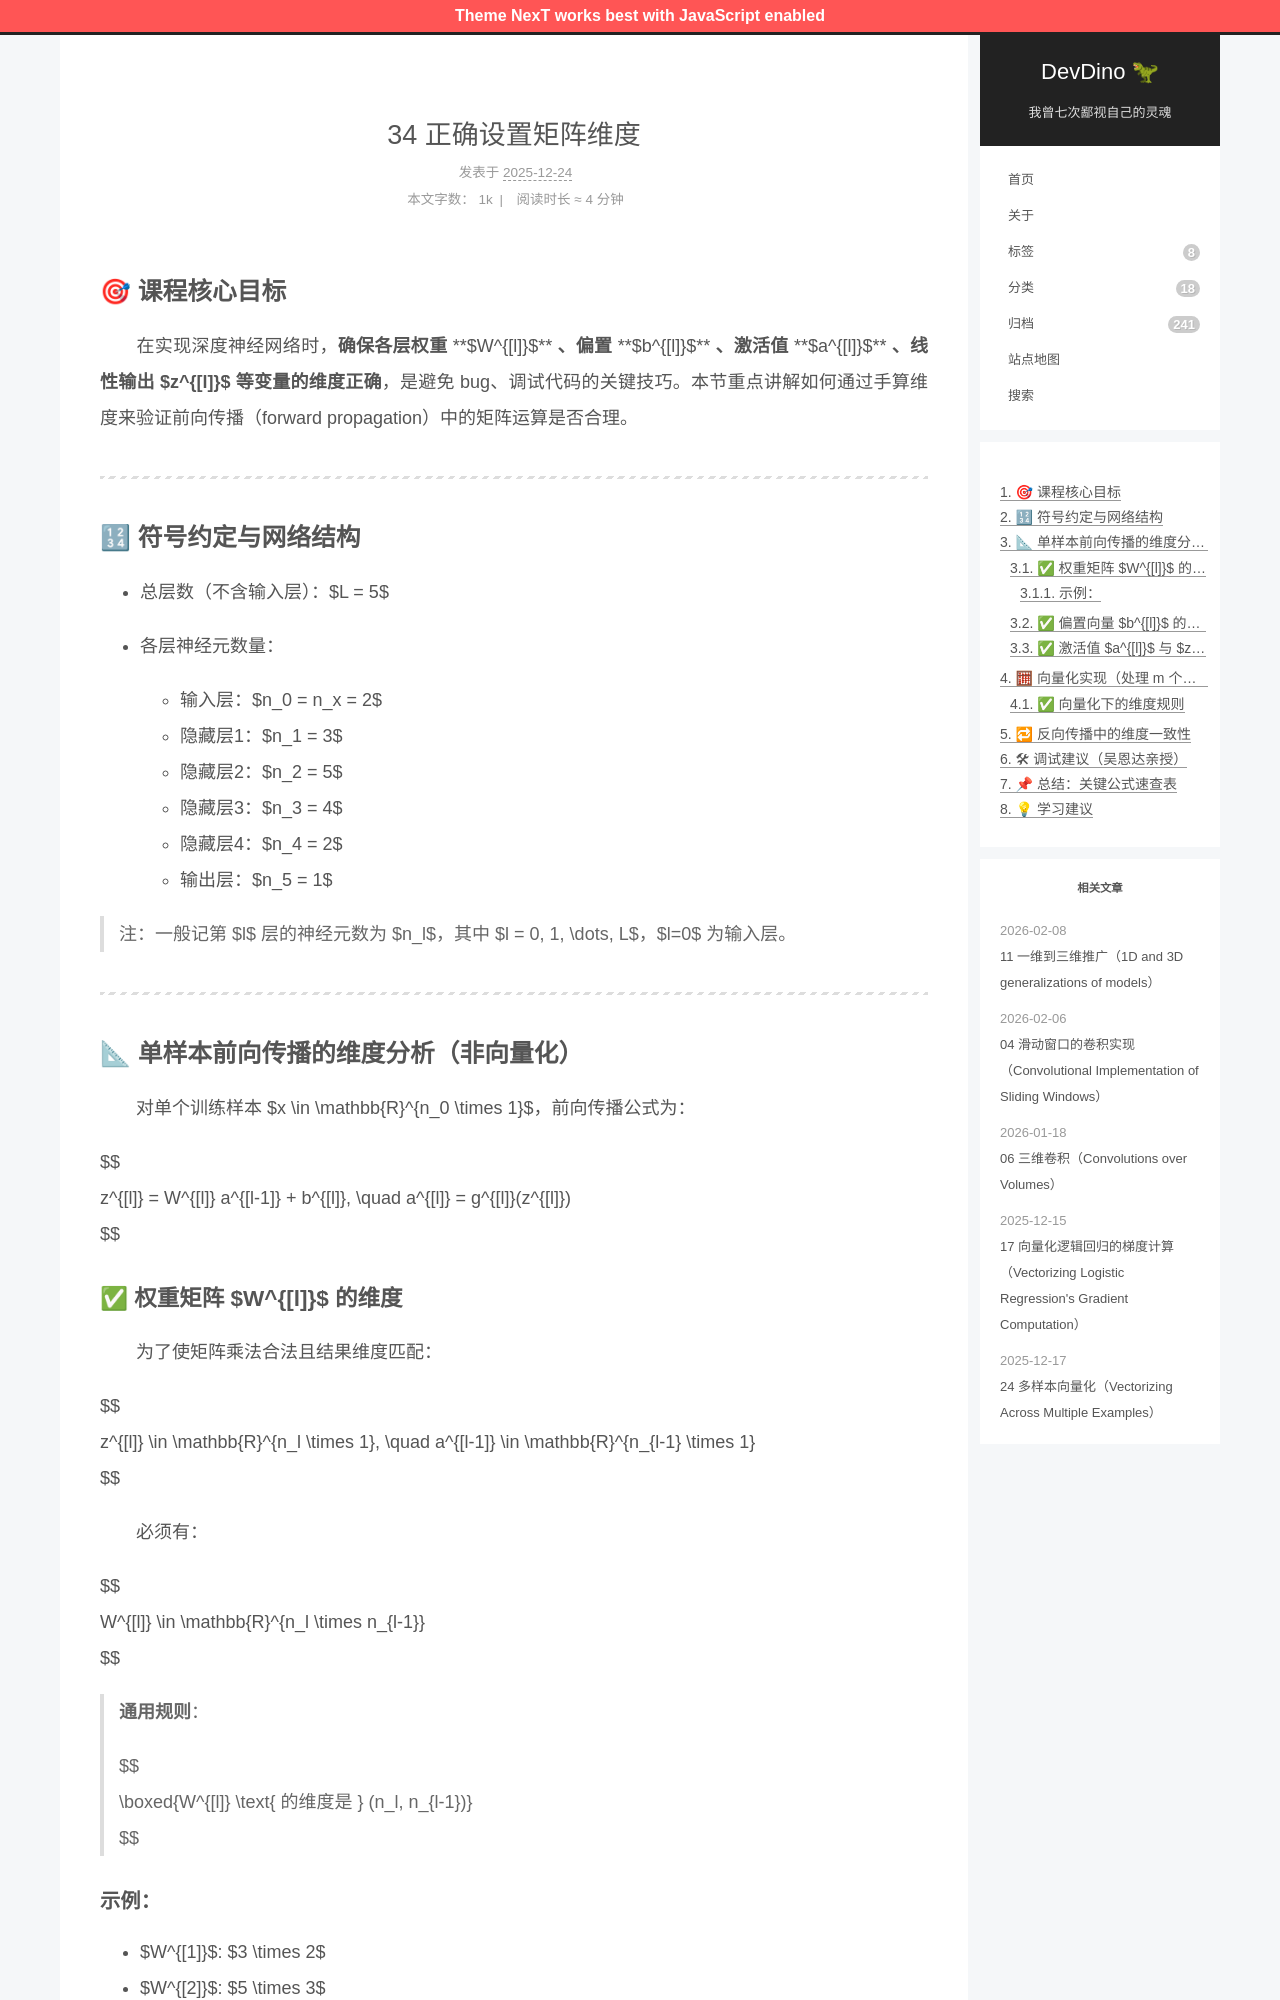

repository: afetmin/blog · page: 34 正确设置矩阵维度/index.html · generator: jekyll

---
title: 34 正确设置矩阵维度
date: 2025-12-24T19:05:27Z
lastmod: 2025-12-24T19:06:02Z
categories: 神经网络与深度学习
---

## 🎯 课程核心目标

　　在实现深度神经网络时，**确保各层权重** **$W^{[l]}$** **、偏置** **$b^{[l]}$** **、激活值** **$a^{[l]}$** **、线性输出** **$z^{[l]}$** **等变量的维度正确**，是避免 bug、调试代码的关键技巧。本节重点讲解如何通过手算维度来验证前向传播（forward propagation）中的矩阵运算是否合理。

---

## 🔢 符号约定与网络结构

- 总层数（不含输入层）：$L = 5$
- 各层神经元数量：

  - 输入层：$n_0 = n_x = 2$
  - 隐藏层1：$n_1 = 3$
  - 隐藏层2：$n_2 = 5$
  - 隐藏层3：$n_3 = 4$
  - 隐藏层4：$n_4 = 2$
  - 输出层：$n_5 = 1$

> 注：一般记第 $l$ 层的神经元数为 $n_l$，其中 $l = 0, 1, \dots, L$，$l=0$ 为输入层。

---

## 📐 单样本前向传播的维度分析（非向量化）

　　对单个训练样本 $x \in \mathbb{R}^{n_0 \times 1}$，前向传播公式为：

$$
z^{[l]} = W^{[l]} a^{[l-1]} + b^{[l]}, \quad a^{[l]} = g^{[l]}(z^{[l]})
$$

### ✅ 权重矩阵 $W^{[l]}$ 的维度

　　为了使矩阵乘法合法且结果维度匹配：

$$
z^{[l]} \in \mathbb{R}^{n_l \times 1}, \quad a^{[l-1]} \in \mathbb{R}^{n_{l-1} \times 1}
$$

　　必须有：

$$
W^{[l]} \in \mathbb{R}^{n_l \times n_{l-1}}
$$

> **通用规则**：
>
> $$
> \boxed{W^{[l]} \text{ 的维度是 } (n_l, n_{l-1})}
> $$
